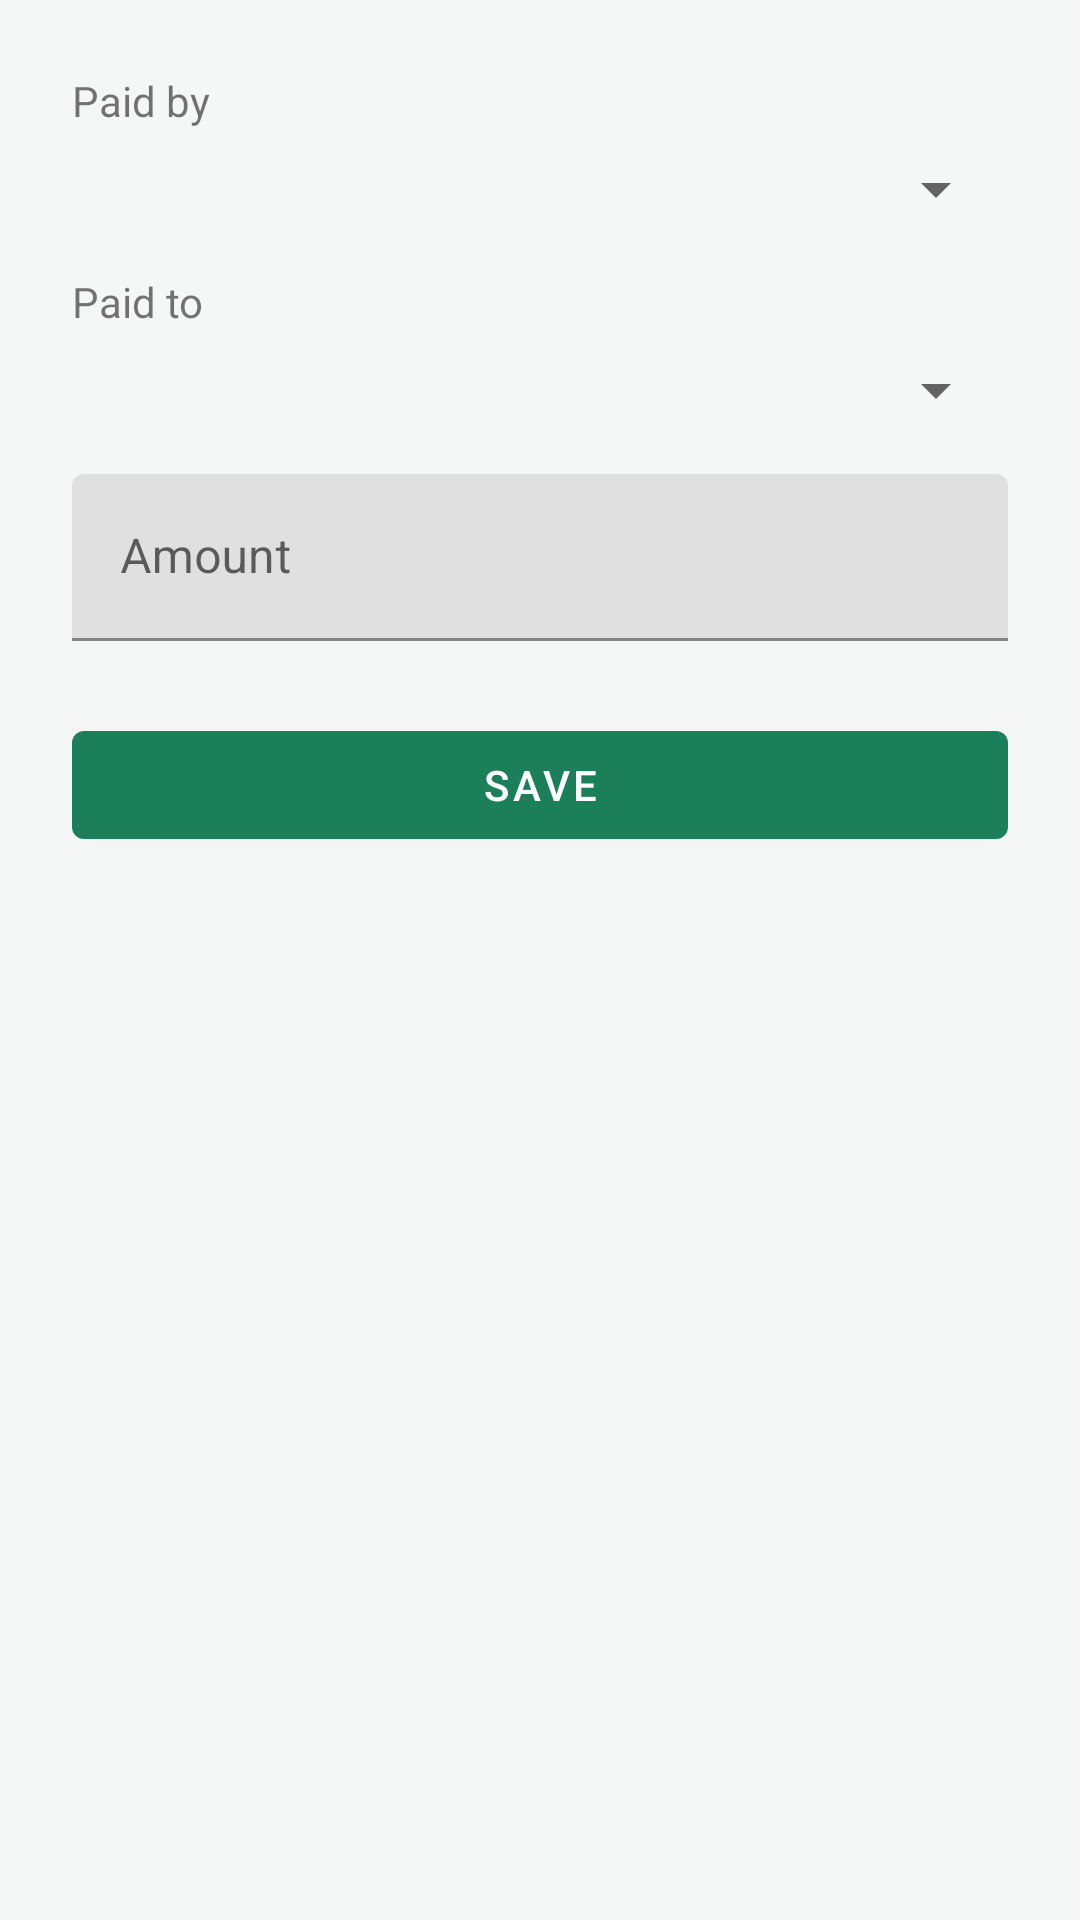

Produce the Android XML layout that renders to this screen, including the resource entries it uses.
<!-- AndroidManifest.xml: application theme Theme.SplitSync -->
<!-- res/layout/activity_add_settlement.xml -->
<?xml version="1.0" encoding="utf-8"?>
<ScrollView xmlns:android="http://schemas.android.com/apk/res/android"
    android:layout_width="match_parent"
    android:layout_height="match_parent">

    <LinearLayout
        android:layout_width="match_parent"
        android:layout_height="wrap_content"
        android:orientation="vertical"
        android:padding="24dp">

        <TextView
            android:id="@+id/textSettlementHint"
            android:layout_width="match_parent"
            android:layout_height="wrap_content"
            android:layout_marginBottom="12dp"
            android:textColor="@color/splitsync_muted"
            android:visibility="gone" />

        <TextView
            android:layout_width="match_parent"
            android:layout_height="wrap_content"
            android:text="@string/paid_by" />

        <Spinner
            android:id="@+id/spinnerPaidBy"
            android:layout_width="match_parent"
            android:layout_height="wrap_content"
            android:layout_marginTop="8dp" />

        <TextView
            android:layout_width="match_parent"
            android:layout_height="wrap_content"
            android:layout_marginTop="16dp"
            android:text="@string/paid_to" />

        <Spinner
            android:id="@+id/spinnerPaidTo"
            android:layout_width="match_parent"
            android:layout_height="wrap_content"
            android:layout_marginTop="8dp" />

        <com.google.android.material.textfield.TextInputLayout
            android:layout_width="match_parent"
            android:layout_height="wrap_content"
            android:layout_marginTop="16dp"
            android:hint="@string/amount">

            <com.google.android.material.textfield.TextInputEditText
                android:id="@+id/inputAmount"
                android:layout_width="match_parent"
                android:layout_height="wrap_content"
                android:inputType="numberDecimal" />
        </com.google.android.material.textfield.TextInputLayout>

        <com.google.android.material.button.MaterialButton
            android:id="@+id/buttonSaveSettlement"
            android:layout_width="match_parent"
            android:layout_height="wrap_content"
            android:layout_marginTop="24dp"
            android:text="@string/save" />
    </LinearLayout>
</ScrollView>
<!-- resources referenced by this layout -->
<resources>
  <color name="splitsync_muted">#5F6F67</color>
  <string name="amount">Amount</string>
  <string name="paid_by">Paid by</string>
  <string name="paid_to">Paid to</string>
  <string name="save">Save</string>
  <style name="Theme.SplitSync" parent="Theme.MaterialComponents.DayNight.DarkActionBar">
          <item name="colorPrimary">@color/splitsync_green</item>
          <item name="colorPrimaryVariant">@color/splitsync_green_dark</item>
          <item name="colorOnPrimary">@color/white</item>
          <item name="android:statusBarColor">@color/splitsync_green_dark</item>
          <item name="android:windowBackground">@color/splitsync_surface</item>
          <item name="colorError">@color/splitsync_error</item>
      </style>
  <color name="splitsync_green">#1B7F5A</color>
  <color name="splitsync_green_dark">#145C41</color>
  <color name="white">#FFFFFF</color>
  <color name="splitsync_surface">#F4F7F5</color>
  <color name="splitsync_error">#B3261E</color>
</resources>
